Labelled photos from "Data", an image-classification folder in carranzaevolve/recono. The possible labels are: 19 Crimes, 4 Soles, 4 Soles variant 1, 4 Soles variant 2, 4 Soles variant 3, 4 Soles variant 4, 4 Soles variant 6, Bacardi, Beringer, Bodegas Franco Espanolas, Campo Viejo, Casillero del Diablo, Concha Toro Lambrusco, Concha Toro Reservado, Concha Toro Trio, Cune, Josh, La Cetto, La Redonda, La Redonda variant 2, Martini, Moet and Chandon, Monte Xanic, Pata Negra, Riunite, Robert Mondavi, Sangre de Cristo, Santa Julia, Santa Rita, Siglo, Sol y Nieve, Sutter Home, Trivento, varios variant 1, Vina Maipo, World Table, Yellow Tail, Alma Mora, Andre, Anis Mico, Apothic, Barefoot, Boones, California Valle blanco, California Valle tinto, Caribe Cooler, Caribe Cooler Ultra, Carlo Rossi, Carlo Rossi fruit red, Carlo Rossi red, Carlo Rossi white, Carlo Rossi rosso frescato, Carnivor, Carnivor cabernet sauvignon, Codorniu, Conti licor, Controy licor naranja, Cool Wine, Cool Wine blanco, Cool Wine fruity blanco, Cool Wine fruity rosado, Cool Wine fruity tinto, Cool Wine rosado, Cool Wine tinto, Dark Horse, Dark Horse cabernet, Dark Horse chardonnay, Dark Horse merlot, Dark Horse rose, Don Simon white, Ederra, Ederra crianza, Ederra reserva, Ederra roble, Flamingo licor, Gallo, Gallo Family, Gallo Family cabernet, Gallo Family chardonnay, Gallo Family merlot, Gallo Family vin white, Gato Negro, Ghost, Ghost Pines, Glen Bays, Jarabe Madrilena, JP Chenet, Las Moras, Los Intocables, Los Pasos, Louis Martini, MacMurray pinot noir, Medusa Gomichela, Medusa Ultravioleta, Mirassou, Mora, Rompope Holandes, Ron Antillano, Santa Helena, Santa Helena cabernet, Santa Helena carmenere, Santa Helena chardonnay, Santa Helena gran reserva cabernet, Santa Helena gran vino, Santa Helena gran vino rose, Santa Helena gran vino tinto, Santa Helena reserva merlot, Santa Helena rose, Santa Helena varietal cabernet sauvignon, Santa Helena varietal carmenere, Santa Helena varietal chardonnay, Santa Helena varietal merlot, San Telmo, San Telmo cabernet, San Telmo malbec, San Telmo rosado, Septima, Tarapaca, Tequila Jarana, Tequila Mayorazgo, Tequila Viuda de Romero, Tarapaca gran reserva cabernet, Tarapaca gran reserva carmenere, Tarapaca reserva cabernet, Tarapaca reserva carmenere, Trapiche, Tres Coronas, Vodka Karat.

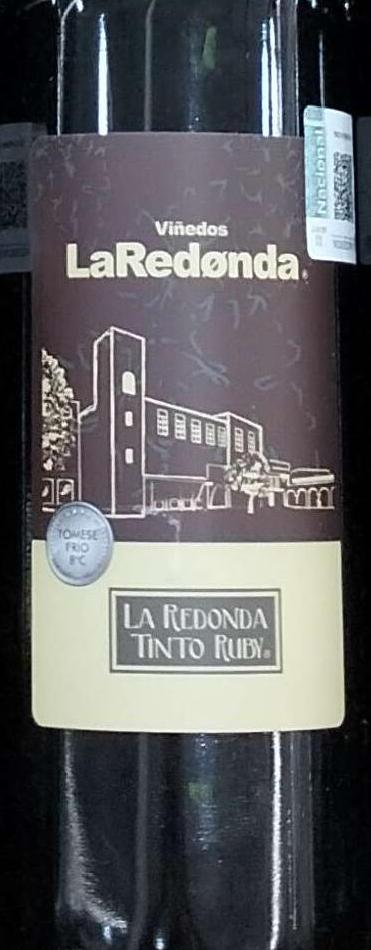
Label: La Redonda

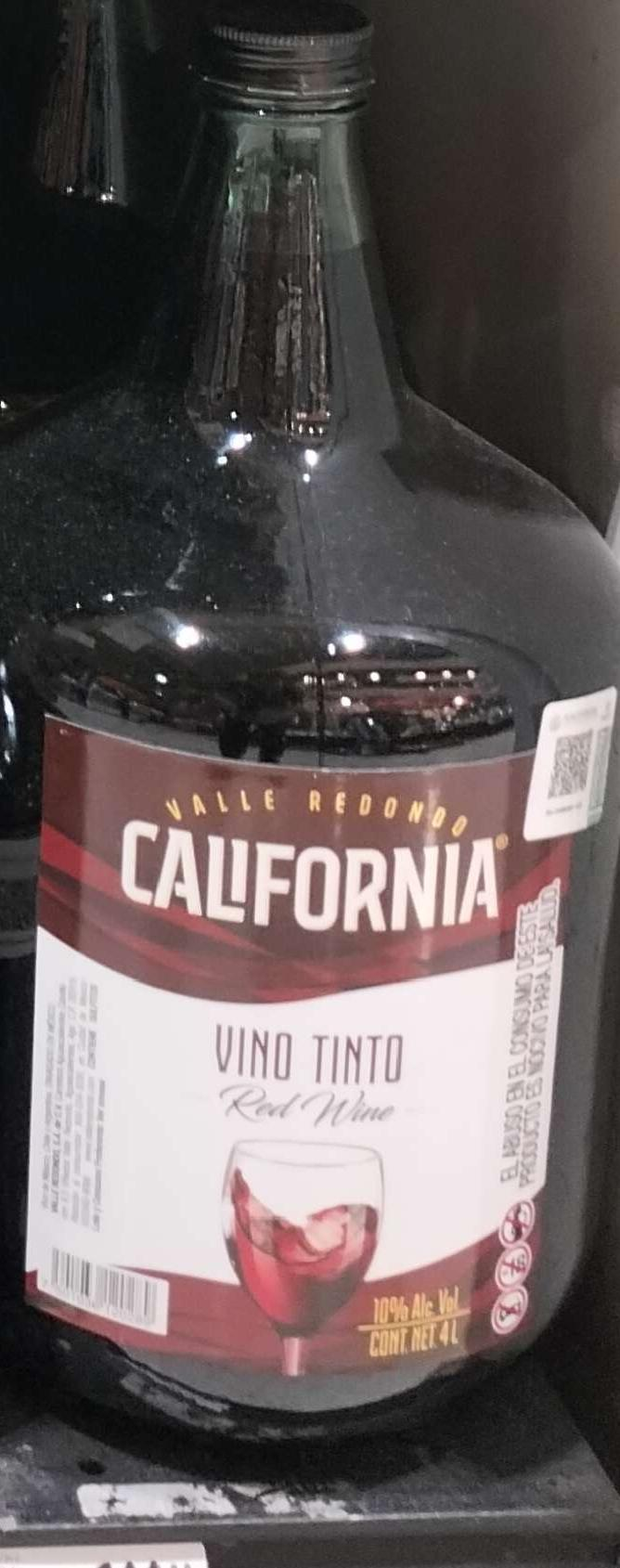
Label: California Valle tinto

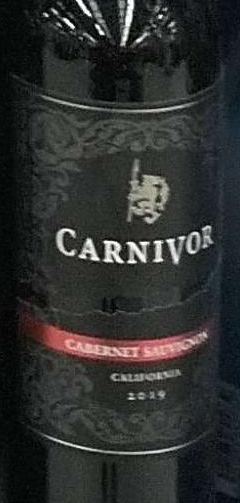
Label: Carnivor cabernet sauvignon

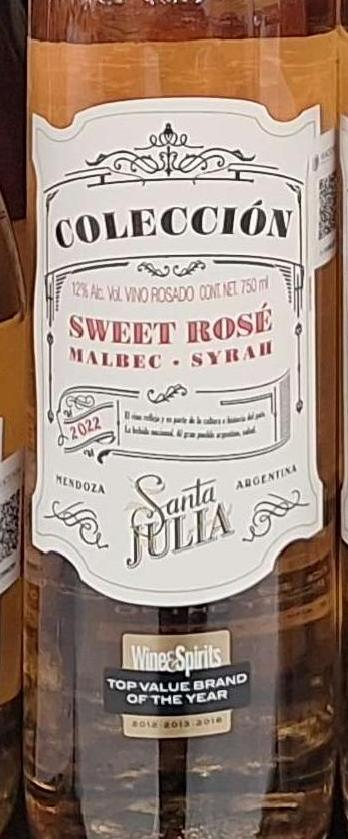
Label: Santa Julia

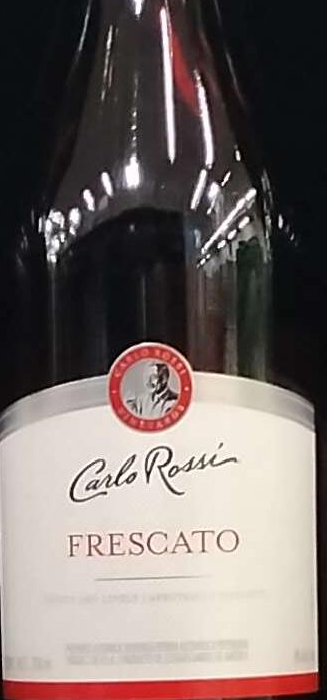
Label: Carlo Rossi rosso frescato

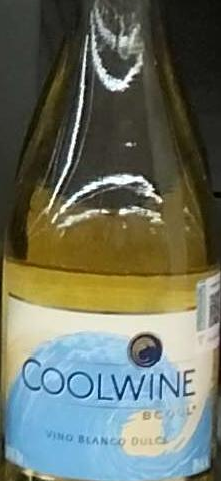
Label: Cool Wine blanco
